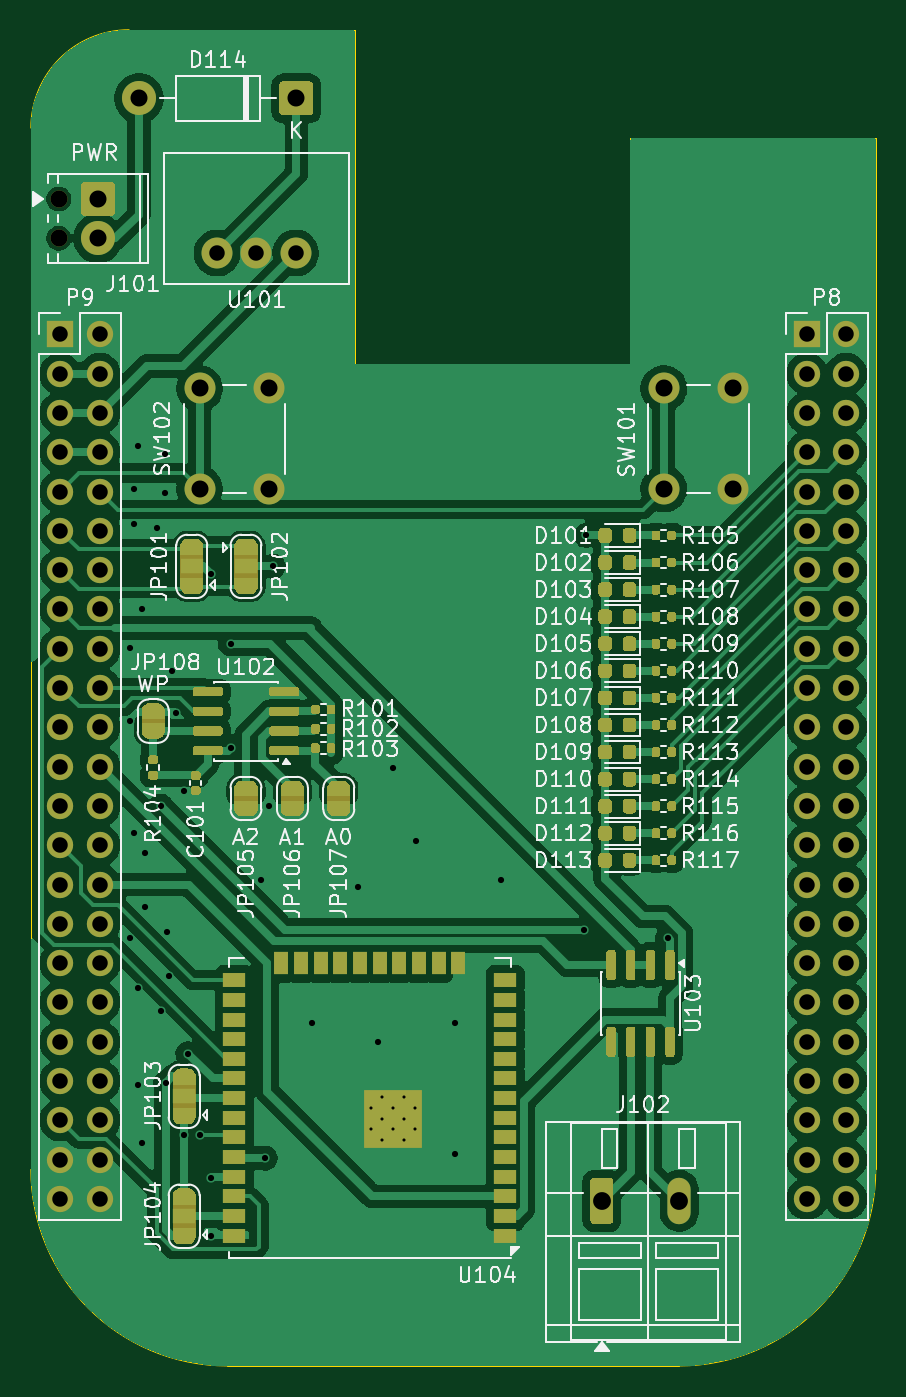
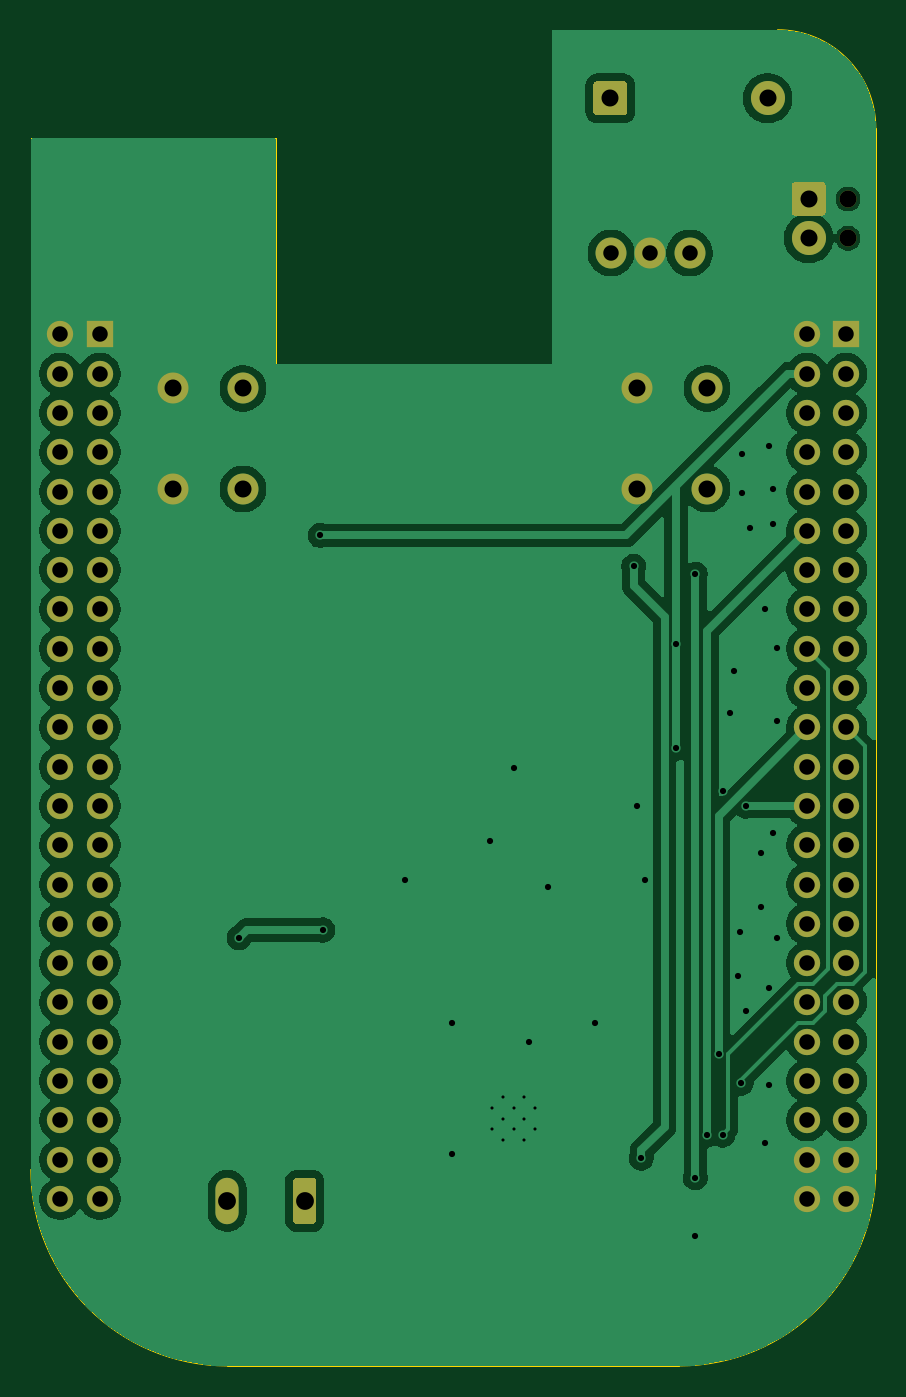
Circuit board: 11 layer files. Board 54.6 x 86.4 mm.
- drill: com4bbb-NPTH.drl (67 bytes)
- drill: com4bbb.drl (2443 bytes)
- bottom_copper: com4bbb.gbl (112563 bytes)
- bottom_silk: com4bbb.gbo (491 bytes)
- paste: com4bbb.gbp (490 bytes)
- bottom_mask: com4bbb.gbs (4433 bytes)
- outline: com4bbb.gm1 (1162 bytes)
- top_copper: com4bbb.gtl (198132 bytes)
- top_silk: com4bbb.gto (130518 bytes)
- paste: com4bbb.gtp (28252 bytes)
- top_mask: com4bbb.gts (43125 bytes)

=== drill: com4bbb-NPTH.drl ===
M48
INCH,TZ
T1C0.0433
%
G90
G05
T1
X45775Y-21115
X45775Y-22115
M30

=== drill: com4bbb.drl ===
M48
INCH,TZ
T1C0.0079
T2C0.0157
T3C0.0394
T4C0.0433
T5C0.0453
%
G90
G05
T1
X53728Y-44241
X53728Y-44792
X54004Y-43966
X54004Y-44517
X54004Y-45068
X54280Y-44241
X54280Y-44792
X54555Y-43966
X54555Y-44517
X54555Y-45068
X54831Y-44241
X54831Y-44792
T2
X47587Y-32532
X47587Y-34403
X47587Y-39914
X47685Y-28497
X47685Y-29383
X47685Y-37257
X47784Y-27414
X47784Y-41194
X47784Y-43654
X47882Y-31548
X47882Y-45131
X47980Y-37749
X47980Y-39127
X48276Y-29481
X48374Y-36568
X48374Y-41784
X48472Y-27611
X48472Y-28595
X48492Y-43611
X48532Y-39757
X48571Y-40899
X48669Y-33123
X48768Y-34206
X48965Y-36174
X48965Y-44934
X49063Y-42867
X49358Y-44934
X49654Y-30662
X49654Y-46017
X49654Y-47493
X50146Y-32434
X50146Y-35091
X50933Y-38438
X51032Y-45525
X51130Y-36568
X51228Y-30466
X52213Y-42080
X53394Y-38635
X53886Y-42572
X54280Y-35584
X54870Y-37454
X55854Y-42080
X55854Y-45426
X57035Y-38438
X59140Y-39717
X59201Y-29678
X61268Y-39914
T3
X45815Y-24560
X45815Y-25560
X45815Y-26560
X45815Y-27560
X45815Y-28560
X45815Y-29560
X45815Y-30560
X45815Y-31560
X45815Y-32560
X45815Y-33560
X45815Y-34560
X45815Y-35560
X45815Y-36560
X45815Y-37560
X45815Y-38560
X45815Y-39560
X45815Y-40560
X45815Y-41560
X45815Y-42560
X45815Y-43560
X45815Y-44560
X45815Y-45560
X45815Y-46560
X46815Y-24560
X46815Y-25560
X46815Y-26560
X46815Y-27560
X46815Y-28560
X46815Y-29560
X46815Y-30560
X46815Y-31560
X46815Y-32560
X46815Y-33560
X46815Y-34560
X46815Y-35560
X46815Y-36560
X46815Y-37560
X46815Y-38560
X46815Y-39560
X46815Y-40560
X46815Y-41560
X46815Y-42560
X46815Y-43560
X46815Y-44560
X46815Y-45560
X46815Y-46560
X49803Y-22493
X50803Y-22493
X51803Y-22493
X64815Y-24560
X64815Y-25560
X64815Y-26560
X64815Y-27560
X64815Y-28560
X64815Y-29560
X64815Y-30560
X64815Y-31560
X64815Y-32560
X64815Y-33560
X64815Y-34560
X64815Y-35560
X64815Y-36560
X64815Y-37560
X64815Y-38560
X64815Y-39560
X64815Y-40560
X64815Y-41560
X64815Y-42560
X64815Y-43560
X64815Y-44560
X64815Y-45560
X64815Y-46560
X65815Y-24560
X65815Y-25560
X65815Y-26560
X65815Y-27560
X65815Y-28560
X65815Y-29560
X65815Y-30560
X65815Y-31560
X65815Y-32560
X65815Y-33560
X65815Y-34560
X65815Y-35560
X65815Y-36560
X65815Y-37560
X65815Y-38560
X65815Y-39560
X65815Y-40560
X65815Y-41560
X65815Y-42560
X65815Y-43560
X65815Y-44560
X65815Y-45560
X65815Y-46560
T4
X46775Y-21115
X46775Y-22115
X47819Y-18556
X49358Y-25938
X49358Y-28497
X51130Y-25938
X51130Y-28497
X51819Y-18556
X61169Y-25938
X61169Y-28497
X62941Y-25938
X62941Y-28497
T5
X59595Y-46607
X61563Y-46607
M30

=== bottom_copper: com4bbb.gbl (112563 bytes, source omitted) ===
=== bottom_silk: com4bbb.gbo ===
G04 #@! TF.GenerationSoftware,KiCad,Pcbnew,9.0.1+1*
G04 #@! TF.CreationDate,2025-11-20T05:47:04+00:00*
G04 #@! TF.ProjectId,com4bbb,636f6d34-6262-4622-9e6b-696361645f70,rev?*
G04 #@! TF.SameCoordinates,Original*
G04 #@! TF.FileFunction,Legend,Bot*
G04 #@! TF.FilePolarity,Positive*
%FSLAX46Y46*%
G04 Gerber Fmt 4.6, Leading zero omitted, Abs format (unit mm)*
G04 Created by KiCad (PCBNEW 9.0.1+1) date 2025-11-20 05:47:04*
%MOMM*%
%LPD*%
G01*
G04 APERTURE LIST*
G04 APERTURE END LIST*
M02*

=== paste: com4bbb.gbp ===
G04 #@! TF.GenerationSoftware,KiCad,Pcbnew,9.0.1+1*
G04 #@! TF.CreationDate,2025-11-20T05:47:04+00:00*
G04 #@! TF.ProjectId,com4bbb,636f6d34-6262-4622-9e6b-696361645f70,rev?*
G04 #@! TF.SameCoordinates,Original*
G04 #@! TF.FileFunction,Paste,Bot*
G04 #@! TF.FilePolarity,Positive*
%FSLAX46Y46*%
G04 Gerber Fmt 4.6, Leading zero omitted, Abs format (unit mm)*
G04 Created by KiCad (PCBNEW 9.0.1+1) date 2025-11-20 05:47:04*
%MOMM*%
%LPD*%
G01*
G04 APERTURE LIST*
G04 APERTURE END LIST*
M02*

=== bottom_mask: com4bbb.gbs ===
G04 #@! TF.GenerationSoftware,KiCad,Pcbnew,9.0.1+1*
G04 #@! TF.CreationDate,2025-11-20T05:47:04+00:00*
G04 #@! TF.ProjectId,com4bbb,636f6d34-6262-4622-9e6b-696361645f70,rev?*
G04 #@! TF.SameCoordinates,Original*
G04 #@! TF.FileFunction,Soldermask,Bot*
G04 #@! TF.FilePolarity,Negative*
%FSLAX46Y46*%
G04 Gerber Fmt 4.6, Leading zero omitted, Abs format (unit mm)*
G04 Created by KiCad (PCBNEW 9.0.1+1) date 2025-11-20 05:47:04*
%MOMM*%
%LPD*%
G01*
G04 APERTURE LIST*
%ADD10R,1.700000X1.700000*%
%ADD11C,1.700000*%
%ADD12O,1.500000X3.000000*%
%ADD13C,2.000000*%
%ADD14C,1.100000*%
%ADD15C,2.200000*%
G04 APERTURE END LIST*
D10*
X164630100Y-62382400D03*
D11*
X167170100Y-62382400D03*
X164630100Y-64922400D03*
X167170100Y-64922400D03*
X164630100Y-67462400D03*
X167170100Y-67462400D03*
X164630100Y-70002400D03*
X167170100Y-70002400D03*
X164630100Y-72542400D03*
X167170100Y-72542400D03*
X164630100Y-75082400D03*
X167170100Y-75082400D03*
X164630100Y-77622400D03*
X167170100Y-77622400D03*
X164630100Y-80162400D03*
X167170100Y-80162400D03*
X164630100Y-82702400D03*
X167170100Y-82702400D03*
X164630100Y-85242400D03*
X167170100Y-85242400D03*
X164630100Y-87782400D03*
X167170100Y-87782400D03*
X164630100Y-90322400D03*
X167170100Y-90322400D03*
X164630100Y-92862400D03*
X167170100Y-92862400D03*
X164630100Y-95402400D03*
X167170100Y-95402400D03*
X164630100Y-97942400D03*
X167170100Y-97942400D03*
X164630100Y-100482400D03*
X167170100Y-100482400D03*
X164630100Y-103022400D03*
X167170100Y-103022400D03*
X164630100Y-105562400D03*
X167170100Y-105562400D03*
X164630100Y-108102400D03*
X167170100Y-108102400D03*
X164630100Y-110642400D03*
X167170100Y-110642400D03*
X164630100Y-113182400D03*
X167170100Y-113182400D03*
X164630100Y-115722400D03*
X167170100Y-115722400D03*
X164630100Y-118262400D03*
X167170100Y-118262400D03*
D10*
X116370100Y-62382400D03*
D11*
X118910100Y-62382400D03*
X116370100Y-64922400D03*
X118910100Y-64922400D03*
X116370100Y-67462400D03*
X118910100Y-67462400D03*
X116370100Y-70002400D03*
X118910100Y-70002400D03*
X116370100Y-72542400D03*
X118910100Y-72542400D03*
X116370100Y-75082400D03*
X118910100Y-75082400D03*
X116370100Y-77622400D03*
X118910100Y-77622400D03*
X116370100Y-80162400D03*
X118910100Y-80162400D03*
X116370100Y-82702400D03*
X118910100Y-82702400D03*
X116370100Y-85242400D03*
X118910100Y-85242400D03*
X116370100Y-87782400D03*
X118910100Y-87782400D03*
X116370100Y-90322400D03*
X118910100Y-90322400D03*
X116370100Y-92862400D03*
X118910100Y-92862400D03*
X116370100Y-95402400D03*
X118910100Y-95402400D03*
X116370100Y-97942400D03*
X118910100Y-97942400D03*
X116370100Y-100482400D03*
X118910100Y-100482400D03*
X116370100Y-103022400D03*
X118910100Y-103022400D03*
X116370100Y-105562400D03*
X118910100Y-105562400D03*
X116370100Y-108102400D03*
X118910100Y-108102400D03*
X116370100Y-110642400D03*
X118910100Y-110642400D03*
X116370100Y-113182400D03*
X118910100Y-113182400D03*
X116370100Y-115722400D03*
X118910100Y-115722400D03*
X116370100Y-118262400D03*
X118910100Y-118262400D03*
G36*
G01*
X150620100Y-119632399D02*
X150620100Y-117132401D01*
G75*
G02*
X150870101Y-116882400I250001J0D01*
G01*
X151870099Y-116882400D01*
G75*
G02*
X152120100Y-117132401I0J-250001D01*
G01*
X152120100Y-119632399D01*
G75*
G02*
X151870099Y-119882400I-250001J0D01*
G01*
X150870101Y-119882400D01*
G75*
G02*
X150620100Y-119632399I0J250001D01*
G01*
G37*
D12*
X156370100Y-118382400D03*
D13*
X155370100Y-72382400D03*
X155370100Y-65882400D03*
X159870100Y-72382400D03*
X159870100Y-65882400D03*
X125370100Y-72382400D03*
X125370100Y-65882400D03*
X129870100Y-72382400D03*
X129870100Y-65882400D03*
D14*
X116267500Y-53632400D03*
X116267500Y-56172400D03*
G36*
G01*
X117957499Y-52532400D02*
X119657501Y-52532400D01*
G75*
G02*
X119907500Y-52782399I0J-249999D01*
G01*
X119907500Y-54482401D01*
G75*
G02*
X119657501Y-54732400I-249999J0D01*
G01*
X117957499Y-54732400D01*
G75*
G02*
X117707500Y-54482401I0J249999D01*
G01*
X117707500Y-52782399D01*
G75*
G02*
X117957499Y-52532400I249999J0D01*
G01*
G37*
D15*
X118807500Y-56172400D03*
D13*
X126500000Y-57132400D03*
X129040000Y-57132400D03*
X131580000Y-57132400D03*
G36*
G01*
X132720100Y-46282399D02*
X132720100Y-47982401D01*
G75*
G02*
X132470101Y-48232400I-249999J0D01*
G01*
X130770099Y-48232400D01*
G75*
G02*
X130520100Y-47982401I0J249999D01*
G01*
X130520100Y-46282399D01*
G75*
G02*
X130770099Y-46032400I249999J0D01*
G01*
X132470101Y-46032400D01*
G75*
G02*
X132720100Y-46282399I0J-249999D01*
G01*
G37*
D15*
X121460100Y-47132400D03*
M02*

=== outline: com4bbb.gm1 ===
G04 #@! TF.GenerationSoftware,KiCad,Pcbnew,9.0.1+1*
G04 #@! TF.CreationDate,2025-11-20T05:47:04+00:00*
G04 #@! TF.ProjectId,com4bbb,636f6d34-6262-4622-9e6b-696361645f70,rev?*
G04 #@! TF.SameCoordinates,Original*
G04 #@! TF.FileFunction,Profile,NP*
%FSLAX46Y46*%
G04 Gerber Fmt 4.6, Leading zero omitted, Abs format (unit mm)*
G04 Created by KiCad (PCBNEW 9.0.1+1) date 2025-11-20 05:47:04*
%MOMM*%
%LPD*%
G01*
G04 APERTURE LIST*
G04 #@! TA.AperFunction,Profile*
%ADD10C,0.002540*%
G04 #@! TD*
G04 APERTURE END LIST*
D10*
X169075100Y-116357400D02*
X169075100Y-49682400D01*
X114465100Y-49047400D02*
G75*
G02*
X120815100Y-42697400I6350000J0D01*
G01*
X127165100Y-129057400D02*
X156375100Y-129057400D01*
X127165100Y-129057400D02*
G75*
G02*
X114465100Y-116357400I0J12700000D01*
G01*
X169075100Y-49682400D02*
X153200100Y-49682400D01*
X135420100Y-42697400D02*
X120815100Y-42697400D01*
X169075100Y-116357400D02*
G75*
G02*
X156375100Y-129057400I-12700000J0D01*
G01*
X135420100Y-64287400D02*
X135420100Y-42697400D01*
X114465100Y-49047400D02*
X114465100Y-116357400D01*
X153200100Y-49682400D02*
X153200100Y-64287400D01*
X153200100Y-64287400D02*
X135420100Y-64287400D01*
M02*

=== top_copper: com4bbb.gtl (198132 bytes, source omitted) ===
=== top_silk: com4bbb.gto (130518 bytes, source omitted) ===
=== paste: com4bbb.gtp (28252 bytes, source omitted) ===
=== top_mask: com4bbb.gts (43125 bytes, source omitted) ===
